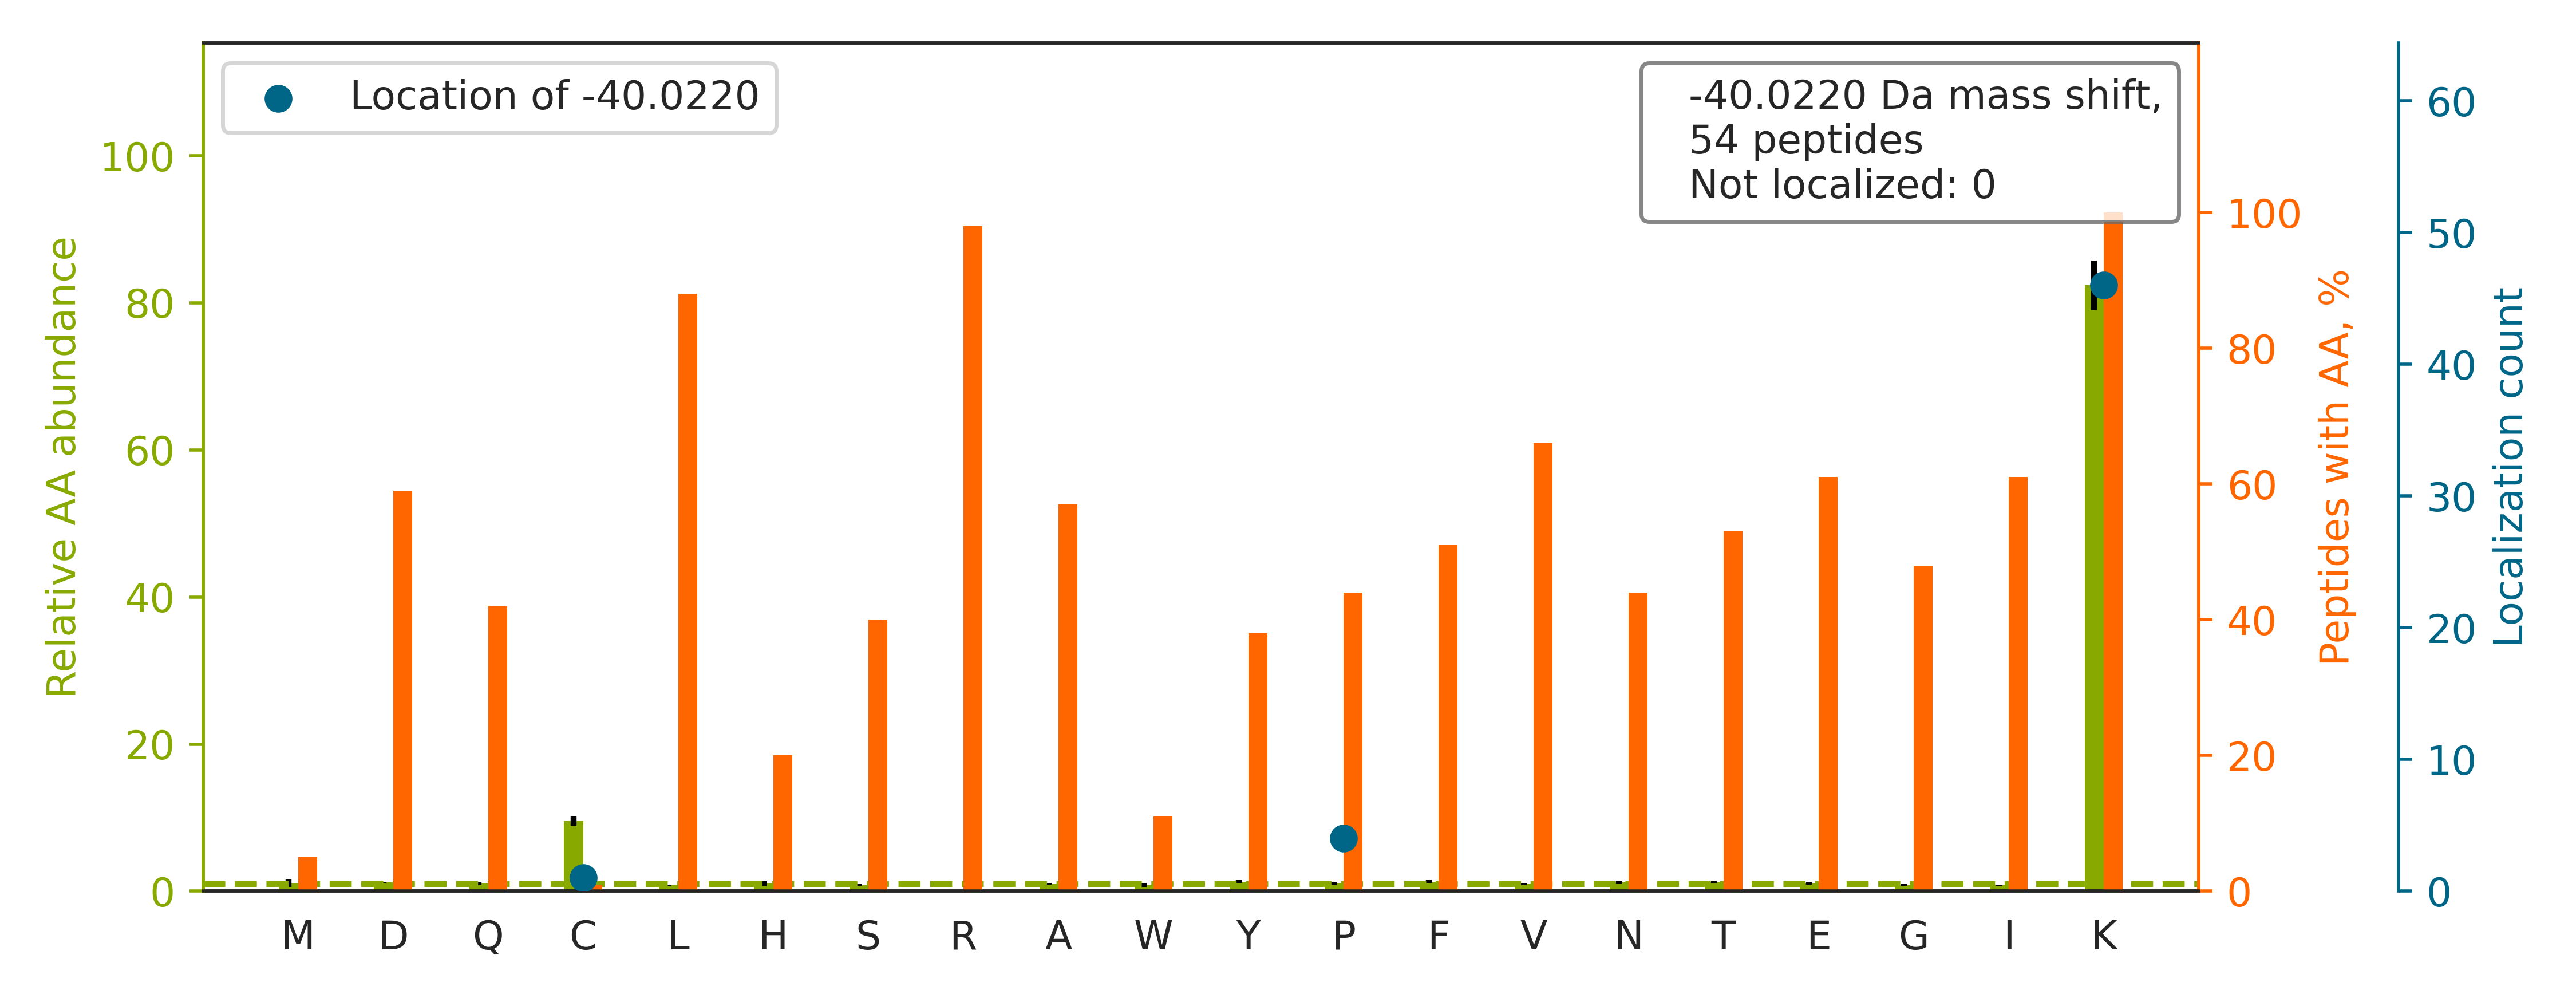

The file beside this chart, header and first rows:
top isoform	localization score	spectrum
K.HPPAPAEPSSDLASK[-40]LR.E	1	QEXI22261.16246.16246.3
R.IRTK[-40]PFPWGDGNHTLFHNPHVNPLPTGYEDE.-	0.9998	QEXI22261.32860.32860.4
K.HIEEENLIDEDFQNLKLR.S		QEXI22261.33461.33461.3
R.LYPWGVVEVENP[-40]EHNDFLKLR.T	1	QEXI22261.42668.42668.3
R.SVDETTQAMAFDGIIFQGQSLK[-40]IR.R	1.0	QEXI22261.46797.46797.3
R.SLLVIP[-40]NTLAVNAAQDSTDLVAKLR.A	1.0	QEXI22261.49162.49162.3
R.FADDTYTESYISTIGVDFK[-40]IR.T	1.0	QEXI22261.47460.47460.2
K.YAPSGFYIASGDVSGK[-40]LR.I	1.0	QEXI22261.33719.33719.2
R.NYPATFWVNPQFK[-40]IR.L	0.988	QEXI22261.40169.40169.2
K.LIVPVLLDAAVPAYDK[-40]IR.V	0.9997	QEXI22261.53006.53006.3
K.TQLEELEDELQATEDAKLR.L		QEXI22261.41966.41966.3
R.ELISNASDALDK[-40]IR.Y	1.0	QEXI22261.29325.29325.2
R.LAAVQLLQFLAPK[-40]IR.A	0.8983	QEXI22261.54088.54088.2
R.ALEAANGELEVK[-40]IR.D	1.0	QEXI22261.26750.26750.2
K.GNLEVLLFTIQSK[-40]LR.A	1.0	QEXI22261.48216.48216.2
R.FADNTFSGSYITTIGVDFK[-40]IR.T	1.0	QEXI22261.47651.47651.3
R.VFQTEAELQEVISDLQSKLR.L		QEXI22261.52630.52630.3
K.IFVGGLSPDTPEEK[-40]IR.E	0.9995	QEXI22261.35376.35376.2
K.TATP[-40]QQAQEVHEKLR.G	1.0	QEXI22261.9160.9160.3
R.HRPELIDYGK[-40]LR.K	1	QEXI22261.13669.13669.3
K.VSYFEIYLDK[-40]IR.D	1.0	QEXI22261.42619.42619.2
K.FGHEFLEFEFRPDGK[-40]LR.Y	0.9918	QEXI22261.34457.34457.4
R.AQVTELEDELTAAEDAK[-40]LR.L	1.0	QEXI22261.39449.39449.3
K.YSQVLANGLDNK[-40]LR.E	1.0	QEXI22261.27939.27939.2
K.ESDLNGAQIK[-40]LR.E	1.0	QEXI22261.18669.18669.2
K.AQLNETLTK[-40]LR.T	1.0	QEXI22261.21111.21111.2
K.VVLTQANK[-40]LGV.-	1.0	QEXI22261.19606.19606.2
K.YPSPFFVFGEK[-40]IR.T	1	QEXI22261.44104.44104.2
K.TNIVTASVDAINFHDK[-40]IR.K	1.0	QEXI22261.32816.32816.3
K.LDDIFEPVLIPEP[-40]KIR.A	0.3122	QEXI22261.51434.51434.3
K.LSFLYLITGNLEK[-40]LR.K	1.0	QEXI22261.54771.54771.3
R.HRPELIEYDK[-40]LR.K	1	QEXI22261.13665.13665.3
K.VHLQTQQEVK[-40]LR.M	1.0	QEXI22261.13155.13155.3
K.YTGSNVFGK[-40]LR.K	1.0	QEXI22261.23333.23333.2
R.VIDYAVK[-40]IR.V	1.0	QEXI22261.25964.25964.2
K.GTPWEGGLFK[-40]LR.M	1	QEXI22261.34053.34053.2
K.LPPTDAYYK[-40]LR.H	0.9999	QEXI22261.26698.26698.2
R.NDGAAILAAVSSIAQK[-40]IR.M	1.0	QEXI22261.45973.45973.3
K.GPFTDVVTTNLK[-40]LR.N	1.0	QEXI22261.34515.34515.3
K.AASQPTSLAPEK[-40]LR.E	0.9993	QEXI22261.18431.18431.2
K.ELGITALHIK[-40]LR.A	1.0	QEXI22261.29172.29172.3
K.AMGPLVLTEVLFNEK[-40]IR.E	1.0	QEXI22261.53221.53221.3
K.YLFTGLK[-40]LR.L	1.0	QEXI22261.33988.33988.2
K.VFLDFFTYAPPK[-40]LR.S	0.897	QEXI22261.51565.51565.3
K.QNAELAK[-40]LR.Q	1.0	QEXI22261.11537.11537.2
R.ELPEQFFQLVK[-40]LR.K	1	QEXI22261.45713.45713.3
K.TLQQQTFK[-40]IR.M	1.0	QEXI22261.18714.18714.2
R.LTPQAVK[-40]IR.A	0.9994	QEXI22261.19338.19338.2
R.VNYDTTESK[-40]LR.R	1.0	QEXI22261.15006.15006.2
R.SEVDMLK[-40]IR.S	1.0	QEXI22261.22786.22786.2
R.NFIVWLEDQK[-40]IR.H	1.0	QEXI22261.44401.44401.3
K.VAAYGGK[-40]LR.Y	1.0	QEXI22261.13034.13034.2
K.NLGQPIK[-40]IR.F	0.9963	QEXI22261.18204.18204.2
R.SNIWVAGDAAC[-40]FYDIKLGR.R	0.8017	QEXI22261.42375.42375.3
